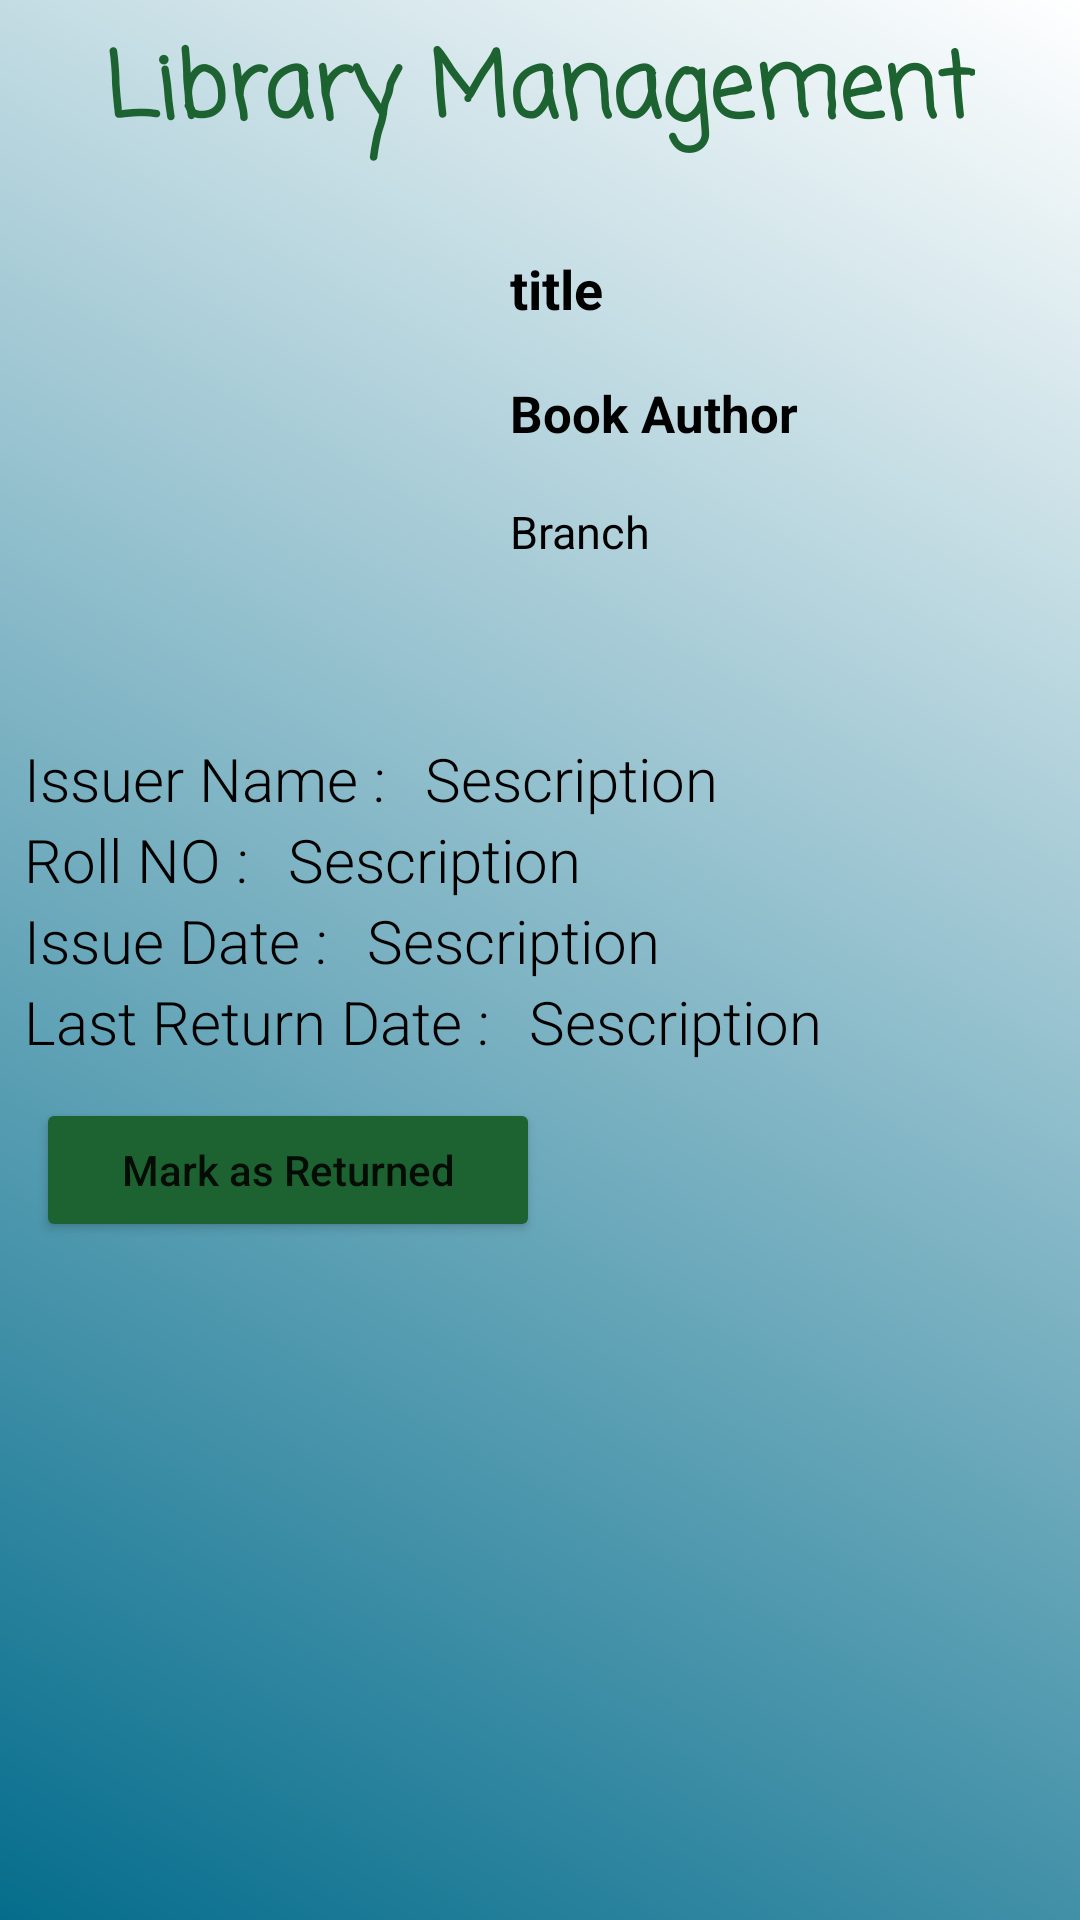

The Android layout XML behind this screen, and the referenced resources:
<!-- AndroidManifest.xml: application theme Theme.LibraryManagementADMIN -->
<!-- res/layout/activity_book_returned.xml -->
<?xml version="1.0" encoding="utf-8"?>
<androidx.constraintlayout.widget.ConstraintLayout xmlns:android="http://schemas.android.com/apk/res/android"
    xmlns:app="http://schemas.android.com/apk/res-auto"
    xmlns:tools="http://schemas.android.com/tools"
    android:layout_width="match_parent"
    android:layout_height="match_parent"
    android:background="@drawable/gradient_my"
    tools:context=".BookReturnedActivity">

    <TextView
        android:id="@+id/textView2"
        android:layout_width="wrap_content"
        android:layout_height="wrap_content"
        android:layout_marginTop="8dp"
        android:fontFamily="casual"
        android:text="Library Management"
        android:textColor="@color/DarkGreen"
        android:textSize="30sp"
        android:textStyle="bold"
        app:layout_constraintEnd_toEndOf="parent"
        app:layout_constraintStart_toStartOf="parent"
        app:layout_constraintTop_toTopOf="parent" />

    <ScrollView
        android:id="@+id/scrollView2"
        android:layout_width="0dp"
        android:layout_height="0dp"
        app:layout_constraintBottom_toBottomOf="parent"
        app:layout_constraintEnd_toEndOf="parent"
        app:layout_constraintStart_toStartOf="parent"
        app:layout_constraintTop_toTopOf="parent">

        <LinearLayout
            android:layout_width="match_parent"
            android:layout_height="match_parent"
            android:orientation="vertical"
            android:layout_marginTop="50dp">

            <LinearLayout
                android:layout_width="match_parent"
                android:layout_height="wrap_content"
                android:orientation="horizontal">

                

                <ImageView
                    android:layout_width="130dp"
                    android:layout_height="160dp"
                    android:layout_margin="18dp"
                    android:src="@drawable/book7" />


                <LinearLayout
                    android:layout_width="match_parent"
                    android:layout_height="wrap_content"
                    android:layout_marginTop="20dp"
                    android:orientation="vertical">

                    
                    <TextView
                        android:id="@+id/idTVTitle"
                        android:layout_width="match_parent"
                        android:layout_height="wrap_content"
                        android:layout_marginTop="10dp"
                        android:padding="4dp"
                        android:text="title"
                        android:textColor="@color/black"
                        android:textSize="18sp"
                        android:textStyle="bold" />

                    
                    <TextView
                        android:id="@+id/idTVSubTitle"
                        android:layout_width="match_parent"
                        android:layout_height="wrap_content"
                        android:layout_marginTop="10dp"
                        android:padding="4dp"
                        android:text="Book Author"
                        android:textColor="@color/black"
                        android:textSize="17sp"
                        android:textStyle="bold" />

                    
                    <TextView
                        android:id="@+id/idTVbranch"
                        android:layout_width="match_parent"
                        android:layout_height="wrap_content"
                        android:layout_marginTop="10dp"
                        android:padding="4dp"
                        android:text="Branch"
                        android:textColor="@color/black"
                        android:textSize="15sp" />

                </LinearLayout>

            </LinearLayout>

            

            
            <LinearLayout
                android:layout_width="wrap_content"
                android:layout_height="wrap_content"
                android:layout_gravity="center_vertical"
                android:orientation="horizontal">

                <TextView
                    android:layout_width="wrap_content"
                    android:layout_height="wrap_content"
                    android:layout_marginStart="8dp"
                    android:text="Issuer Name : "
                    android:fontFamily="sans-serif-light"
                    android:textColor="@color/black"
                    android:textSize="20sp"/>

                <TextView
                    android:id="@+id/IssuerName"
                    android:layout_width="wrap_content"
                    android:layout_height="wrap_content"
                    android:layout_marginStart="8dp"
                    android:text="Sescription"
                    android:fontFamily="sans-serif-light"
                    android:textColor="@color/black"
                    android:textSize="20sp"/>

            </LinearLayout>

            <LinearLayout
                android:layout_width="wrap_content"
                android:layout_height="wrap_content"
                android:layout_gravity="center_vertical"
                android:orientation="horizontal">

                <TextView
                    android:layout_width="wrap_content"
                    android:layout_height="wrap_content"
                    android:layout_marginStart="8dp"
                    android:text="Roll NO : "
                    android:fontFamily="sans-serif-light"
                    android:textColor="@color/black"
                    android:textSize="20sp"/>

                <TextView
                    android:id="@+id/Rollno"
                    android:layout_width="wrap_content"
                    android:layout_height="wrap_content"
                    android:layout_marginStart="8dp"
                    android:text="Sescription"
                    android:fontFamily="sans-serif-light"
                    android:textColor="@color/black"
                    android:textSize="20sp"/>

            </LinearLayout>

            <LinearLayout
                android:layout_width="wrap_content"
                android:layout_height="wrap_content"
                android:layout_gravity="center_vertical"
                android:orientation="horizontal">

                <TextView
                    android:layout_width="wrap_content"
                    android:layout_height="wrap_content"
                    android:layout_marginStart="8dp"
                    android:text="Issue Date : "
                    android:fontFamily="sans-serif-light"
                    android:textColor="@color/black"
                    android:textSize="20sp"/>

                <TextView
                    android:id="@+id/IssueDate"
                    android:layout_width="wrap_content"
                    android:layout_height="wrap_content"
                    android:layout_marginStart="8dp"
                    android:text="Sescription"
                    android:fontFamily="sans-serif-light"
                    android:textColor="@color/black"
                    android:textSize="20sp"/>

            </LinearLayout>

            <LinearLayout
                android:layout_width="wrap_content"
                android:layout_height="wrap_content"
                android:layout_gravity="center_vertical"
                android:orientation="horizontal">

                <TextView
                    android:layout_width="wrap_content"
                    android:layout_height="wrap_content"
                    android:layout_marginStart="8dp"
                    android:text="Last Return Date : "
                    android:fontFamily="sans-serif-light"
                    android:textColor="@color/black"
                    android:textSize="20sp"/>

                <TextView
                    android:id="@+id/LreturnDate"
                    android:layout_width="wrap_content"
                    android:layout_height="wrap_content"
                    android:layout_marginStart="8dp"
                    android:text="Sescription"
                    android:fontFamily="sans-serif-light"
                    android:textColor="@color/black"
                    android:textSize="20sp"/>

            </LinearLayout>

            <LinearLayout
                android:layout_width="match_parent"
                android:layout_height="wrap_content"
                android:layout_margin="8dp"
                android:orientation="horizontal"
                android:weightSum="2">

                
                <Button
                    android:id="@+id/idmark"
                    android:layout_width="0dp"
                    android:layout_height="wrap_content"
                    android:layout_gravity="center_vertical"
                    android:layout_margin="4dp"
                    android:layout_weight="1"
                    android:backgroundTint="@color/DarkGreen"
                    android:text="Mark as Returned"
                    android:textAllCaps="false" />


            </LinearLayout>

        </LinearLayout>

    </ScrollView>
</androidx.constraintlayout.widget.ConstraintLayout>
<!-- resources referenced by this layout -->
<resources>
  <color name="DarkGreen">#1D6332</color>
  <color name="black">#FF000000</color>
  <!-- drawable gradient_my (drawable) -->
  <?xml version="1.0" encoding="utf-8"?>
  <shape xmlns:android="http://schemas.android.com/apk/res/android"
      android:shape="rectangle">
      <gradient
          android:startColor="@color/lightBlue"
          android:endColor="@color/white"
          android:type="linear"
          android:angle="45"/>
  </shape>
  <style name="Theme.LibraryManagementADMIN" parent="Theme.MaterialComponents.DayNight.NoActionBar">
          
          <item name="colorPrimary">@color/purple_500</item>
          <item name="colorPrimaryVariant">@color/purple_700</item>
          <item name="colorOnPrimary">@color/white</item>
          
          <item name="colorSecondary">@color/teal_200</item>
          <item name="colorSecondaryVariant">@color/teal_700</item>
          <item name="colorOnSecondary">@color/black</item>
          
          <item name="android:statusBarColor">?attr/colorPrimaryVariant</item>
          
      </style>
  <color name="lightBlue">#056D8C</color>
  <color name="white">#FFFFFFFF</color>
  <color name="purple_500">#FF6200EE</color>
  <color name="purple_700">#FF3700B3</color>
  <color name="teal_200">#FF03DAC5</color>
  <color name="teal_700">#FF018786</color>
</resources>
